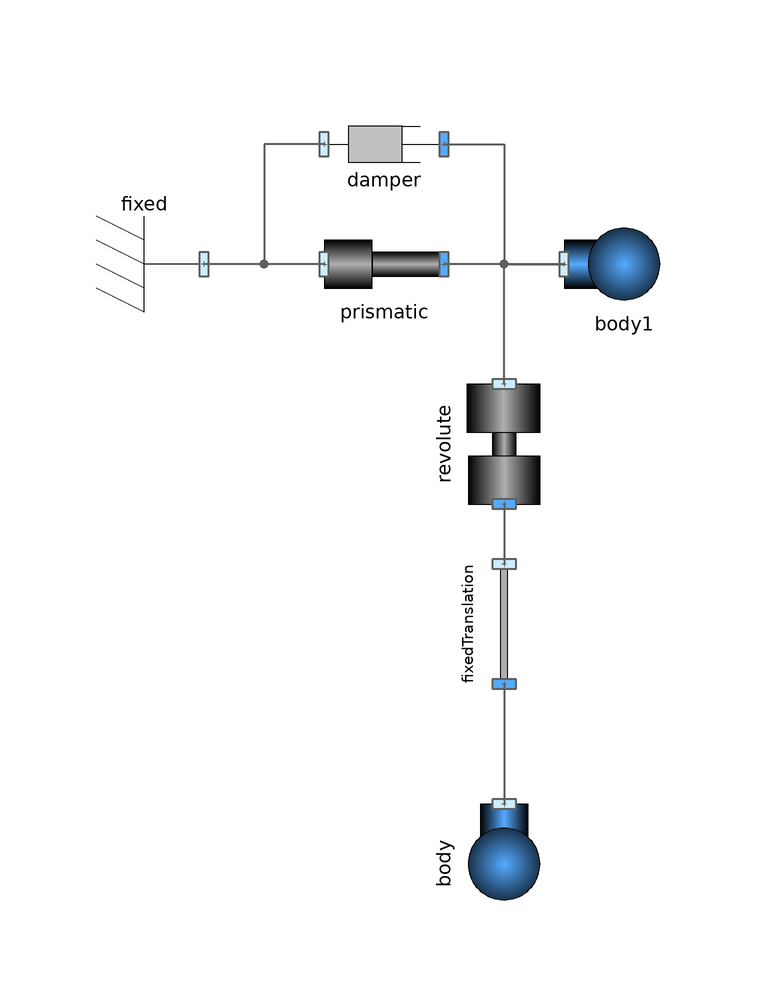

The component connection diagram of the Modelica model below, drawn from its own Placement and Line annotations.

model CraneCrab

      Parts.Body body(
        I=0.1,
        g={0,-9.81},
        m=0.5) annotation (Placement(transformation(
            extent={{-10,-10},{10,10}},
            rotation=270,
            origin={-10,-50})));
      Joints.Revolute revolute(initialize=true, phi_start=2.7925268031909)
        annotation (Placement(transformation(
            extent={{-10,-10},{10,10}},
            rotation=270,
            origin={-10,20})));
      Parts.FixedTranslation fixedTranslation(r={0,-1}) annotation (
          Placement(transformation(
            extent={{-10,-10},{10,10}},
            rotation=270,
            origin={-10,-10})));
      Parts.Fixed fixed annotation (Placement(transformation(
            extent={{-10,-10},{10,10}},
            rotation=180,
            origin={-70,50})));
      Joints.Prismatic prismatic(r={1,0},
        initialize=true)
        annotation (Placement(transformation(extent={{-40,40},{-20,60}})));
      Parts.Body body1(
        m=1,
        I=0.1,
        g={0,-9.81})
        annotation (Placement(transformation(extent={{0,40},{20,60}})));
      Forces.Damper damper(d=5)
        annotation (Placement(transformation(extent={{-40,60},{-20,80}})));
    equation
      connect(revolute.frame_b, fixedTranslation.frame_a) annotation (Line(
          points={{-10,10},{-10,7.5},{-10,7.5},{-10,5},{-10,0},{-10,0}},
          color={95,95,95},
          thickness=0.5,
          smooth=Smooth.None));
      connect(fixedTranslation.frame_b, body.frame_a) annotation (Line(
          points={{-10,-20},{-10,-25},{-10,-25},{-10,-30},{-10,-40},{-10,-40}},
          color={95,95,95},
          thickness=0.5,
          smooth=Smooth.None));

      connect(prismatic.frame_a, fixed.frame_a) annotation (Line(
          points={{-40,50},{-60,50}},
          color={95,95,95},
          thickness=0.5,
          smooth=Smooth.None));
      connect(body1.frame_a, prismatic.frame_b) annotation (Line(
          points={{0,50},{-20,50}},
          color={95,95,95},
          thickness=0.5,
          smooth=Smooth.None));
      connect(revolute.frame_a, prismatic.frame_b) annotation (Line(
          points={{-10,30},{-10,50},{-20,50}},
          color={95,95,95},
          thickness=0.5,
          smooth=Smooth.None));
      connect(damper.frame_b, body1.frame_a) annotation (Line(
          points={{-20,70},{-10,70},{-10,50},{0,50}},
          color={95,95,95},
          thickness=0.5,
          smooth=Smooth.None));
      connect(damper.frame_a, fixed.frame_a) annotation (Line(
          points={{-40,70},{-50,70},{-50,50},{-60,50}},
          color={95,95,95},
          thickness=0.5,
          smooth=Smooth.None));
      annotation (Diagram(graphics),
        experiment(StopTime=10),
        __Dymola_experimentSetupOutput,
        Documentation(info="<html>
<p>A damped crane crab </p>
<p><img src=\"modelica://PlanarMechanicsForTesting/CraneCrab_1.png\"/></p>
<p><br/><img src=\"modelica://PlanarMechanicsForTesting/CraneCrab_2.png\"/></p>
<p><br/><b>Beware! </b>Due to a sign-switch all angular sizes contained in plots are incorrect and must be negated.</p>
<p><br/>SELECTED&nbsp;CONTINUOUS&nbsp;TIME&nbsp;STATES</p>
<p>&nbsp;&nbsp;prismatic.s</p>
<p>&nbsp;&nbsp;prismatic.v</p>
<p>&nbsp;&nbsp;revolute.phi</p>
<p>&nbsp;&nbsp;revolute.w</p>
</html>", revisions="<html>
<p>(c) Copyright by Dirk Zimmer</p>
<p>The library was creates and is owned by Dr. Dirk Zimmer. </p>
<p>dirk.zimmer@dlr.de</p>
</html>"));
    end CraneCrab;